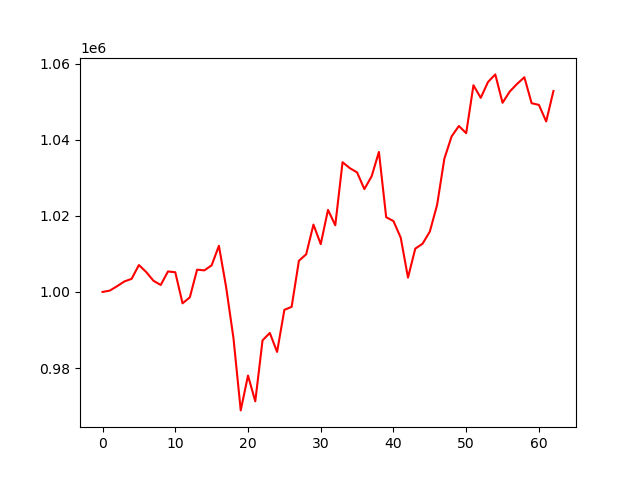

The data file committed next to this chart (first rows):
account_value, date, daily_return
1000000, 2024-07-09, 
1000355, 2024-07-10, 0.0003551
1001510, 2024-07-11, 0.001155
1002759, 2024-07-12, 0.001247
1003448, 2024-07-15, 0.0006874
1007074, 2024-07-16, 0.003613
1005238, 2024-07-17, -0.001823
1002940, 2024-07-18, -0.002286
1001833, 2024-07-19, -0.001103
1005386, 2024-07-22, 0.003547
1005180, 2024-07-23, -0.0002054
997008, 2024-07-24, -0.008129
998573, 2024-07-25, 0.00157
1005856, 2024-07-26, 0.007293
1005673, 2024-07-29, -0.0001818
1006997, 2024-07-30, 0.001316
1012134, 2024-07-31, 0.005102
1001182, 2024-08-01, -0.01082
987880, 2024-08-02, -0.01329
968859, 2024-08-05, -0.01925
978018, 2024-08-06, 0.009453
971252, 2024-08-07, -0.006919
987274, 2024-08-08, 0.0165
989217, 2024-08-09, 0.001968
984232, 2024-08-12, -0.005039
995299, 2024-08-13, 0.01124
996092, 2024-08-14, 0.0007968
1008191, 2024-08-15, 0.01215
1009901, 2024-08-16, 0.001696
1017710, 2024-08-19, 0.007732
1012566, 2024-08-20, -0.005054
1021573, 2024-08-21, 0.008895
1017526, 2024-08-22, -0.003961
1034105, 2024-08-23, 0.01629
1032549, 2024-08-26, -0.001505
1031422, 2024-08-27, -0.001091
1027027, 2024-08-28, -0.004261
1030408, 2024-08-29, 0.003291
1036803, 2024-08-30, 0.006207
1019648, 2024-09-03, -0.01655
1018630, 2024-09-04, -0.0009991
1014264, 2024-09-05, -0.004286
1003768, 2024-09-06, -0.01035
1011383, 2024-09-09, 0.007587
1012675, 2024-09-10, 0.001277
1015857, 2024-09-11, 0.003143
1022874, 2024-09-12, 0.006907
1035044, 2024-09-13, 0.0119
1040901, 2024-09-16, 0.005658
1043629, 2024-09-17, 0.002621
1041732, 2024-09-18, -0.001818
1054337, 2024-09-19, 0.0121
1051019, 2024-09-20, -0.003148
1055183, 2024-09-23, 0.003962
1057191, 2024-09-24, 0.001903
1049729, 2024-09-25, -0.007058
1052709, 2024-09-26, 0.002838
1054699, 2024-09-27, 0.00189
1056435, 2024-09-30, 0.001646
1049614, 2024-10-01, -0.006457
... 3 more rows
